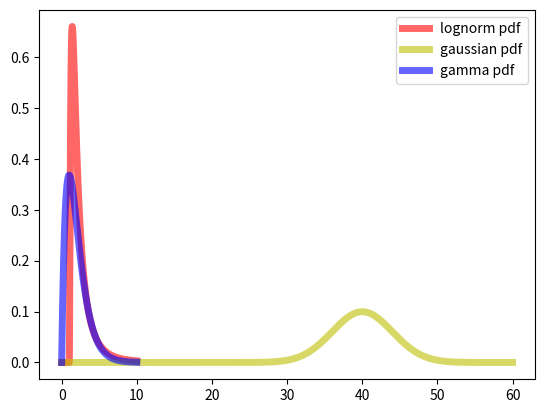

Write Python code to recreate this figure.
# -*- coding: utf-8 -*-
"""
generate_distribution.py

Module to generate lognormal, Gauss normal and gamma distribution.

This was created as part of "Personal Programming Project (PPP)" coursework in 
"Computation Materials Science (CMS)" M. Sc program at TU Bergakademie Freiberg,
Germany.

For reporting bugs/issues: <https://gitlab.com/arun.prakash.mimm/optimic>

@authors: Serrao Prince Henry, Arun Prakash
@email: prince.serrao.code@gmail.com, arun.prakash@imfd.tu-freiberg.de
created: 24 January 2020
Copyright © 2020 by Serrao Prince Henry, Dr. Arun Prakash

This file is part of OptiMic.

OptiMic is free software: you can redistribute it and/or modify
it under the terms of the GNU General Public License as published by
the Free Software Foundation, either version 3 of the License, or
(at your option) any later version.

OptiMic is distributed in the hope that it will be useful,
but WITHOUT ANY WARRANTY; without even the implied warranty of
MERCHANTABILITY or FITNESS FOR A PARTICULAR PURPOSE.  See the
GNU General Public License for more details.

You should have received a copy of the GNU General Public License
along with OptiMic.  If not, see <https://www.gnu.org/licenses/>.

"""

import numpy as np
import matplotlib.pyplot as plt
from scipy.stats import lognorm
from scipy.stats import norm
from scipy.stats import gamma

## Parameters for distribution
s = 0.945
a = 2
loc = 40
scale = 4
x = np.linspace(0, 10, 1000)
x_disorientation = np.linspace(0, 60, 1000)

## Generating distribution
distribution_lognormal = lognorm.pdf(x, s, loc=1)
distribution_gaussian = norm.pdf(x_disorientation, loc = loc, scale = scale)
distribution_gamma = gamma.pdf(x, a)

## Storing lognorm distribution to an array
data_array = np.zeros([len(x), 2])
data_array[:, 0] = np.around(x[:], decimals=4)
data_array[:, 1] = np.around(distribution_lognormal, decimals=4)

## Storing gaussian distribution to array
data_array_gauss = np.zeros([len(x), 2])
data_array_gauss[:, 0] = np.around(x_disorientation[:], decimals=4)
data_array_gauss[:, 1] = np.around(distribution_gaussian, decimals=4)

## Storing gamma distribution to array
data_array_gamma = np.zeros([len(x), 2])
data_array_gamma[:, 0] = np.around(x[:], decimals=4)
data_array_gamma[:, 1] = np.around(distribution_gamma, decimals=4)

## Checking if the total probability (area under curve) is 1
print((np.sum((data_array[1:, 0] - data_array[:-1, 0]) * data_array[:-1, 1])))
assert np.isclose((np.sum((data_array[1:, 0] - data_array[:-1, 0]) * data_array[:-1, 1])), 1, atol=1e-1) 
assert np.isclose((np.sum((data_array_gauss[1:, 0] - data_array_gauss[:-1, 0]) * data_array_gauss[:-1, 1])), 1, atol=1e-1)
assert np.isclose((np.sum((data_array_gamma[1:, 0] - data_array_gamma[:-1, 0]) * data_array_gamma[:-1, 1])), 1, atol=1e-1)


## Writing the generated distribution to file
with open('user_distribution.txt', 'a+') as f:
    f.truncate(0)
    f.write('# Grain Sizes, Frequency of Grain Sizes \n')
    np.savetxt(f, data_array, delimiter=',', fmt= '%.4f')
    f.write('end\n')
    f.write('# Disorientation_angles, Frequency of disorientation angles \n')
    np.savetxt(f, data_array_gauss, delimiter=',', fmt= '%.4f')
    f.write('end\n')
    f.write('# Distance between grains, Frequency of distances \n')
    np.savetxt(f, data_array_gamma, delimiter=',', fmt= '%.4f')
    f.write('end\n')

## Plotting
fig, ax = plt.subplots()
ax.plot(x, distribution_lognormal,
       'r-', lw=5, alpha=0.6, label='lognorm pdf')
ax.plot(x_disorientation, distribution_gaussian,
       'y-', lw=5, alpha=0.6, label='gaussian pdf')
ax.plot(x, distribution_gamma,
       'b-', lw=5, alpha=0.6, label='gamma pdf')

plt.legend()
plt.show()
